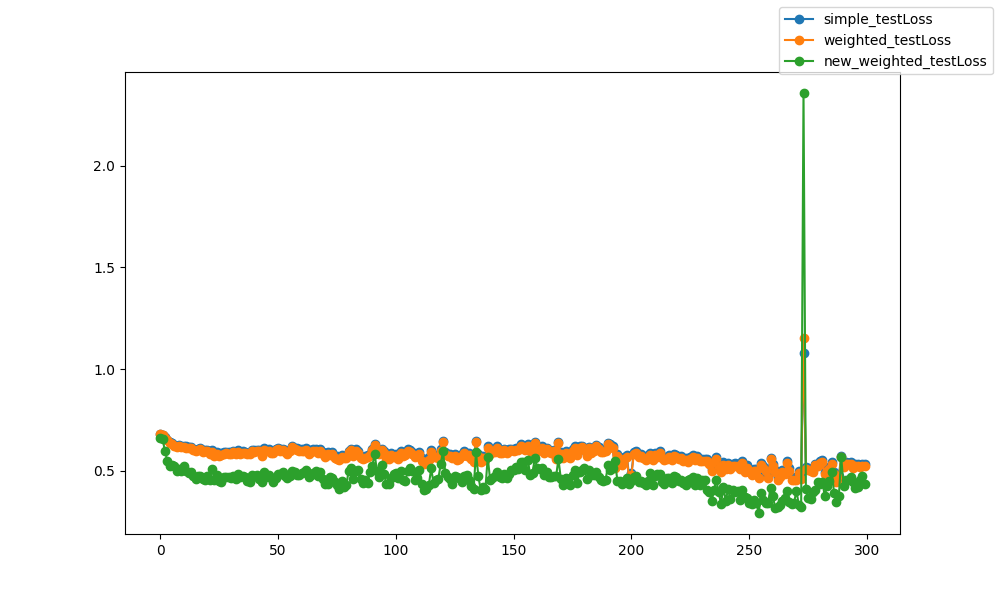

The table this chart was drawn from, first rows:
epoch, epoch, simple_testLoss, weighted_testLoss, new_weighted_testLoss
0, 0, 0.6806, 0.6805, 0.6591
1, 1, 0.6745, 0.6741, 0.6567
2, 2, 0.6639, 0.6626, 0.5954
3, 3, 0.6515, 0.6489, 0.5497
4, 4, 0.6408, 0.6371, 0.5216
5, 5, 0.6363, 0.6322, 0.5282
6, 6, 0.6264, 0.6212, 0.525
7, 7, 0.6212, 0.6154, 0.4961
8, 8, 0.6246, 0.6192, 0.507
9, 9, 0.6228, 0.6173, 0.4972
10, 10, 0.6228, 0.6173, 0.5214
11, 11, 0.6197, 0.6136, 0.497
12, 12, 0.6157, 0.6092, 0.487
13, 13, 0.6165, 0.6099, 0.4944
14, 14, 0.6083, 0.6015, 0.4753
15, 15, 0.6029, 0.5954, 0.4569
16, 16, 0.6066, 0.5997, 0.471
17, 17, 0.6105, 0.6043, 0.4756
18, 18, 0.5995, 0.5919, 0.4568
19, 19, 0.6015, 0.5942, 0.4534
20, 20, 0.6017, 0.5945, 0.4717
21, 21, 0.5911, 0.5825, 0.4545
22, 22, 0.5998, 0.5922, 0.5096
23, 23, 0.5797, 0.5699, 0.4522
24, 24, 0.5899, 0.5816, 0.4772
25, 25, 0.5823, 0.5728, 0.4512
26, 26, 0.5869, 0.5781, 0.444
27, 27, 0.5902, 0.582, 0.4681
28, 28, 0.5934, 0.5855, 0.4693
29, 29, 0.5923, 0.5841, 0.4678
30, 30, 0.5885, 0.5803, 0.4617
31, 31, 0.5974, 0.5901, 0.4716
32, 32, 0.5875, 0.5796, 0.4573
33, 33, 0.6003, 0.5935, 0.4832
34, 34, 0.5901, 0.5825, 0.4666
35, 35, 0.5952, 0.5878, 0.4729
36, 36, 0.5926, 0.5853, 0.4668
37, 37, 0.5871, 0.5794, 0.4464
38, 38, 0.588, 0.5805, 0.4452
39, 39, 0.6022, 0.5952, 0.4782
40, 40, 0.6011, 0.5938, 0.4723
41, 41, 0.6036, 0.597, 0.4759
42, 42, 0.603, 0.5962, 0.4611
43, 43, 0.5823, 0.574, 0.4426
44, 44, 0.6098, 0.6025, 0.4934
45, 45, 0.6029, 0.595, 0.47
46, 46, 0.6057, 0.5975, 0.4776
47, 47, 0.5952, 0.5868, 0.4658
48, 48, 0.5948, 0.5869, 0.4451
49, 49, 0.6068, 0.5992, 0.4637
50, 50, 0.6122, 0.6046, 0.484
51, 51, 0.6063, 0.5988, 0.4848
52, 52, 0.6081, 0.6007, 0.4915
53, 53, 0.6009, 0.5926, 0.4738
54, 54, 0.5908, 0.5813, 0.4647
55, 55, 0.6033, 0.5955, 0.4738
56, 56, 0.6216, 0.617, 0.4962
57, 57, 0.6123, 0.6056, 0.493
58, 58, 0.6106, 0.6035, 0.4795
59, 59, 0.6054, 0.5984, 0.4799
... 240 more rows
